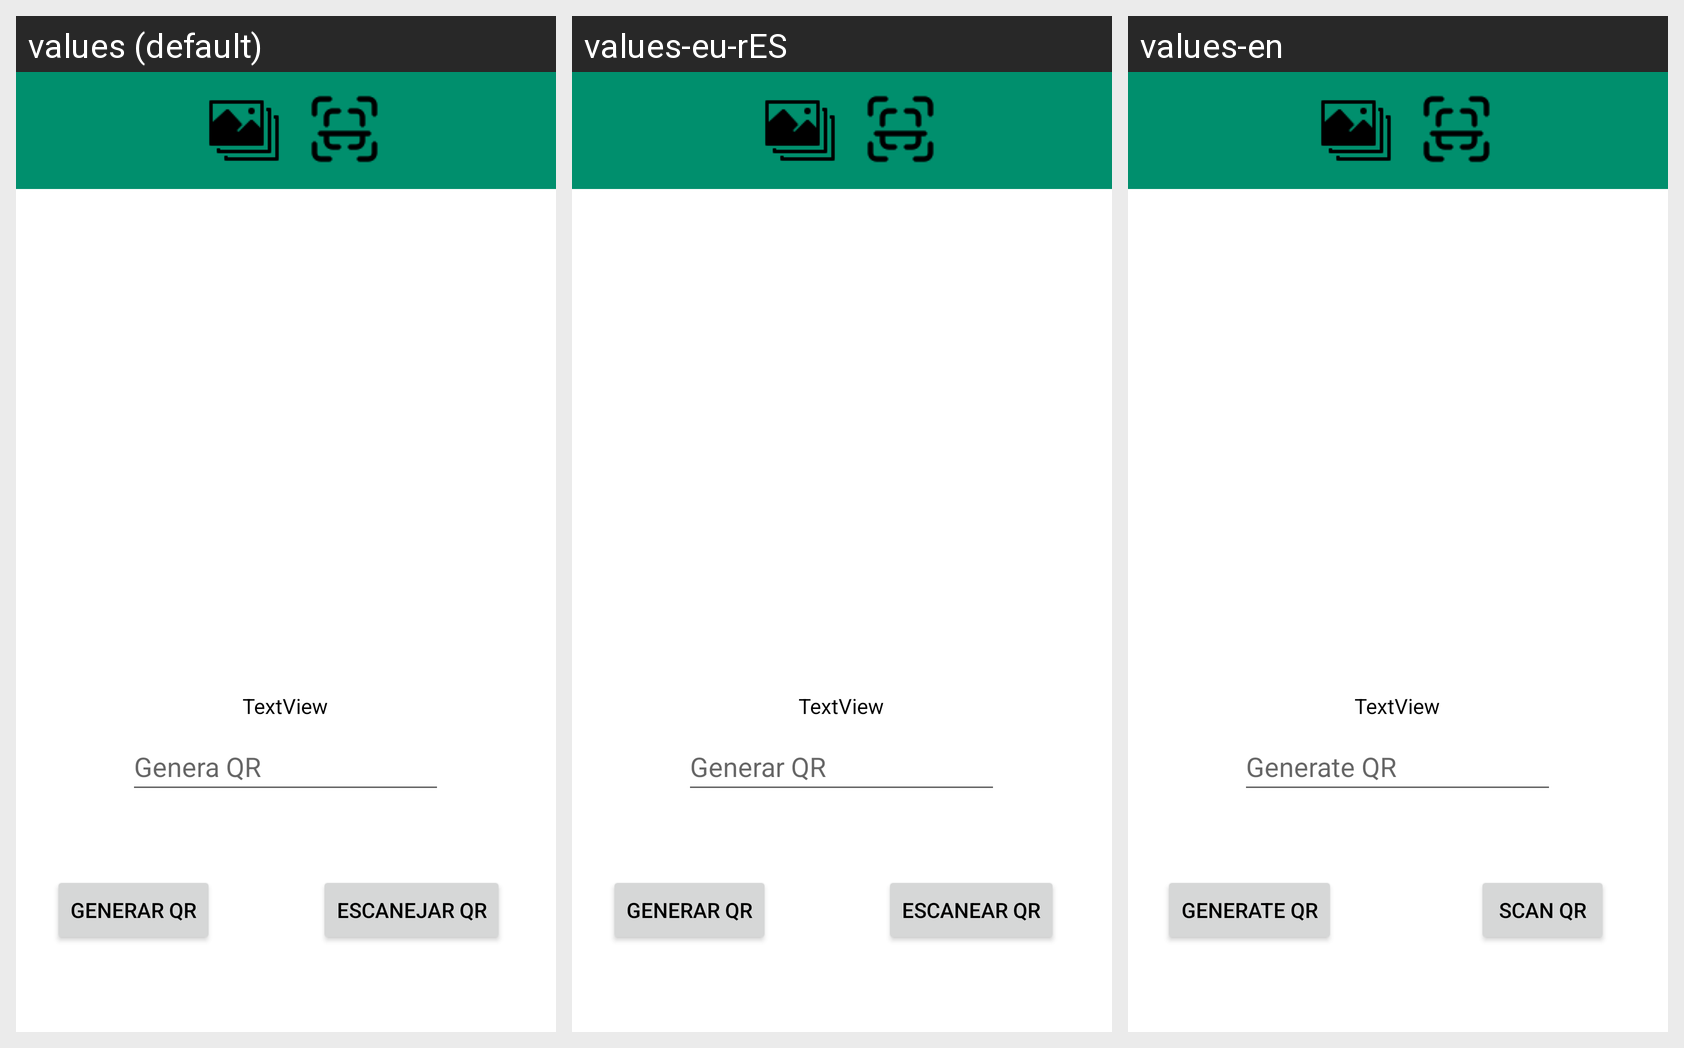

The Android screen above is rendered under several locales of the same app. Produce the string resources it draws, with the default and per-locale values.
Android screen res/layout/qr_screen.xml rendered under 3 locales, left to right: values (default), values-eu-rES, values-en. Device: Nexus 5 (rendered at 1080×1920; each locale shown at half size, 540×960, under a caption strip naming it); theme Theme.Bonsai_MasterDetail.
Strings drawn on this screen, with the default value and each locale's value (text and hints the layout hard-codes, and strings that could not be matched under every locale, appear in the picture but are not listed):

generate_qr
  values: Genera QR
  values-eu-rES: Generar QR
  values-en: Generate QR

scan_qr
  values: Escanejar QR
  values-eu-rES: Escanear QR
  values-en: Scan QR

generar_qr
  values: Generar QR
  values-eu-rES: Generar QR
  values-en: Generate QR

textview
  values: TextView
  values-eu-rES: TextView  [not translated; the default value is used]
  values-en: TextView  [not translated; the default value is used]
